Run: headless pygame with SDL's dummy video driver; simulated clock (each Clock.tick advances the game by its frame time, no real sleeping); random seed 0; keys injected as events and as key.get_pressed() state; mouse plan: one left click at the window centre at the start of phase 2, then a move to the lower-right quarter at the start of phase 3.
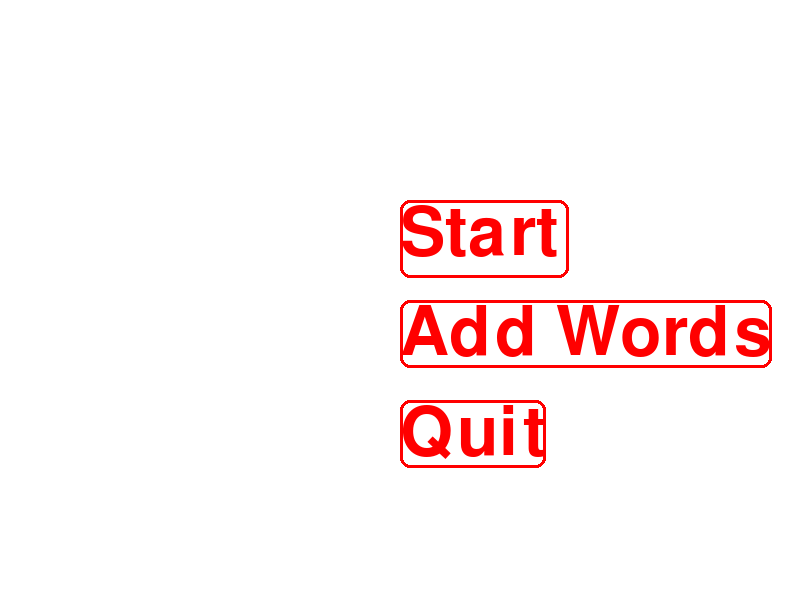
Frame 1 of 4 · flips 1–60 · no input
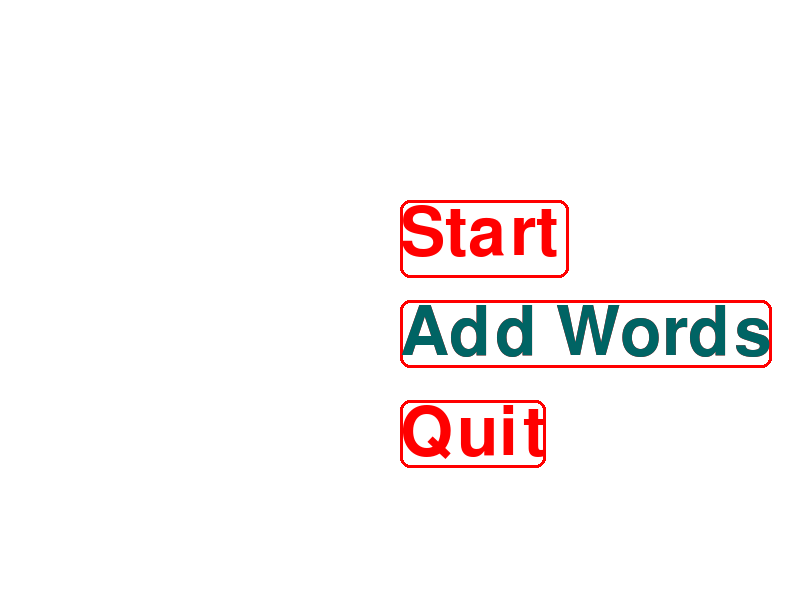
Frame 2 of 4 · flips 61–180 · clicked the window centre · tapped SPACE, RETURN · held RIGHT (→), D
Frame 3 of 4 · flips 181–300 · moved the mouse to the lower-right quarter · held DOWN (↓), S · screen unchanged from frame 2, image omitted
Frame 4 of 4 · flips 301–420 · held LEFT (←), A, UP (↑), W · screen unchanged from frame 3, image omitted

The pygame program that drew these frames:

import time
import pygame
from pygame.constants import KEYDOWN
import pygame.freetype
pygame.freetype.init()

pygame.init()

WIDTH = 800
HEIGHT = 600

menu = True
clock = pygame.time.Clock()
screen = pygame.display.set_mode((WIDTH, HEIGHT))

menu_font = pygame.font.Font(None, 100)

active_color = pygame.Color('red')
inactive_color = pygame.Color(0, 100, 100)
color = active_color

txt_start = menu_font.render("Start", True, color)
start_rect = txt_start.get_rect()
start_rect[0], start_rect[1] = 400, 200
start_rect[2] += 10
start_rect[3] += 10

txt_add_words = menu_font.render("Add Words", True, color)
add_words_rect = txt_add_words.get_rect()
add_words_rect[0], add_words_rect[1] = 400, 300

txt_quit = menu_font.render("Quit", True, color)
quit_rect = txt_quit.get_rect()
quit_rect[0], quit_rect[1] = 400, 400


screen.fill((255, 255, 255))

pygame.draw.rect(screen, color, start_rect, 3, border_radius = 10)
pygame.draw.rect(screen, color, add_words_rect, 3, border_radius = 10)
pygame.draw.rect(screen, color, quit_rect, 3, border_radius = 10)


screen.blit(txt_start, start_rect)
screen.blit(txt_add_words, add_words_rect)
screen.blit(txt_quit, quit_rect)

while menu:
    for event in pygame.event.get():
        if event.type == pygame.QUIT:
            menu = False

        if event.type == pygame.MOUSEBUTTONDOWN:

            if start_rect.collidepoint(event.pos):
                txt_start = menu_font.render("Start", True, inactive_color)
                print(type(txt_start))
                screen.blit(txt_start, start_rect)
                print("Start button has been clicked!!")

            elif add_words_rect.collidepoint(event.pos):
                txt_add_words = menu_font.render("Add Words", True, inactive_color)
                screen.blit(txt_add_words, add_words_rect)
                print("Add button has been clicked!!")

            elif quit_rect.collidepoint(event.pos):
                txt_quit = menu_font.render("Quit", True, inactive_color)
                screen.blit(txt_quit, quit_rect)
                print("Quit button has been clicked!!")

    clock.tick(30)
    pygame.display.flip()
